Image classification data set "skin_images" (coderbeach/MedAssistAI on GitHub). Class labels (21): acne vulgaris, actinic keratosis, alopecia areata, atopic dermatitis, basal cell carcinoma, cellulitis, contact dermatitis, herpes simplex labialis, herpes zoster, hordeolum, impetigo, malignant melanoma, molluscum contagiosum, psoriasis, rosacea, scabies, seborrheic dermatitis, tinea corporis, urticaria, verruca vulgaris, vitiligo.

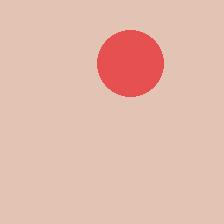
Label: hordeolum

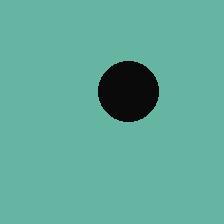
Label: basal cell carcinoma

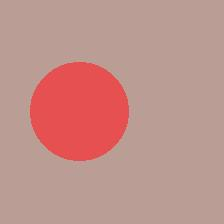
Label: actinic keratosis

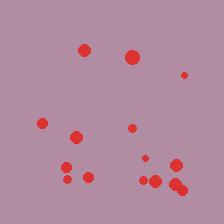
Label: acne vulgaris

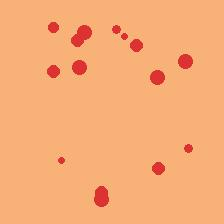
Label: molluscum contagiosum

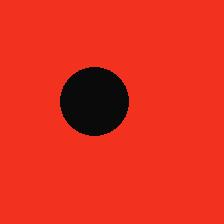
Label: malignant melanoma
